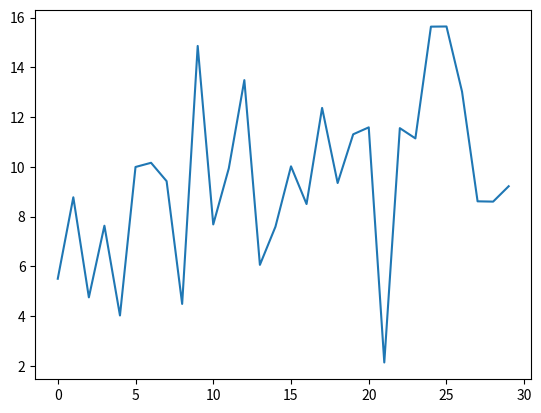

This chart was generated by the following Python code:
import numpy as np
import matplotlib.pyplot as plt

# fig, axes = plt.subplots(2, 2)
# ax2 = fig.add_subplot(1, 1, 1)
fig, ax = plt.subplots()
x = np.arange(30)
y = np.random.normal(10, 3, 30)

print(x, y)

ax.plot(x, y)
plt.show()

